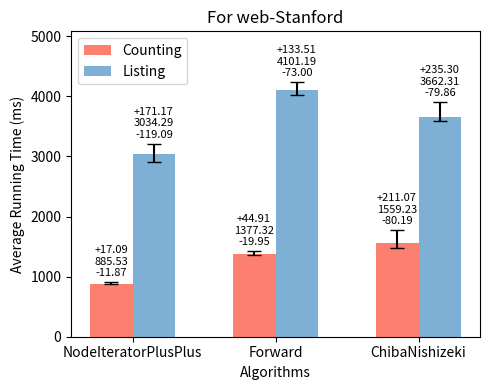

Recreate this plot in Python. (Note: this script raises an exception after producing the figure.)
import os
import matplotlib.pyplot as plt

counting_times = [885.535, 1377.32, 1559.23]
listing_times = [3034.29, 4101.19, 3662.31]
counting_min = [873.663, 1357.37, 1479.04]
counting_max = [902.62, 1422.23, 1770.3]
listing_min = [2915.2, 4028.19, 3582.45]
listing_max = [3205.46, 4234.7, 3897.61]

inputs = ['NodeIteratorPlusPlus', 'Forward', 'ChibaNishizeki']

bar_width = 0.30
index = range(len(inputs))

fig, ax = plt.subplots(figsize=(5, 4), dpi=100)

alg1_bars = ax.bar(index, counting_times, bar_width, color="#fd7f6f", label='Counting')

for i, (v, vmin, vmax) in enumerate(zip(counting_times, counting_min, counting_max)):
    ax.errorbar(i, v, yerr=[[v - vmin], [vmax - v]], fmt='', color='black', markersize=5, capsize=5)

alg2_bars = ax.bar([i + bar_width for i in index], listing_times, bar_width, color="#7eb0d5", label='Listing')

for i, (v, vmin, vmax) in enumerate(zip(listing_times, listing_min, listing_max)):
    ax.errorbar(i + bar_width, v, yerr=[[v - vmin], [vmax - v]], fmt='', color='black', markersize=5, capsize=5)

ax.set_ylabel('Average Running Time (ms)')
ax.set_xlabel('Algorithms')
ax.set_xticks([i + bar_width / 2 for i in index])
ax.set_xticklabels(inputs)
#set legend to the upper left
ax.legend(loc='upper left')

for i, (v, vmin, vmax) in enumerate(zip(counting_times, counting_min, counting_max)):
    ax.text(i, vmax + 100, f'+{vmax-v:.2f}\n{v:.2f}\n-{v-vmin:.2f}', ha='center', fontsize=8)
for i, (v, vmin, vmax) in enumerate(zip(listing_times, listing_min, listing_max)):
    ax.text(i + bar_width, vmax + 100, f'+{vmax-v:.2f}\n{v:.2f}\n-{v-vmin:.2f}', ha='center', fontsize=8)

ax.set_ylim(top=max(counting_max + listing_max) * 1.2)

plt.title('For web-Stanford')
plt.tight_layout()

script_dir = os.path.dirname(os.path.abspath(__file__))
plt.savefig(os.path.join(script_dir, 'triangle_web-Stanford.png'))

plt.show()
